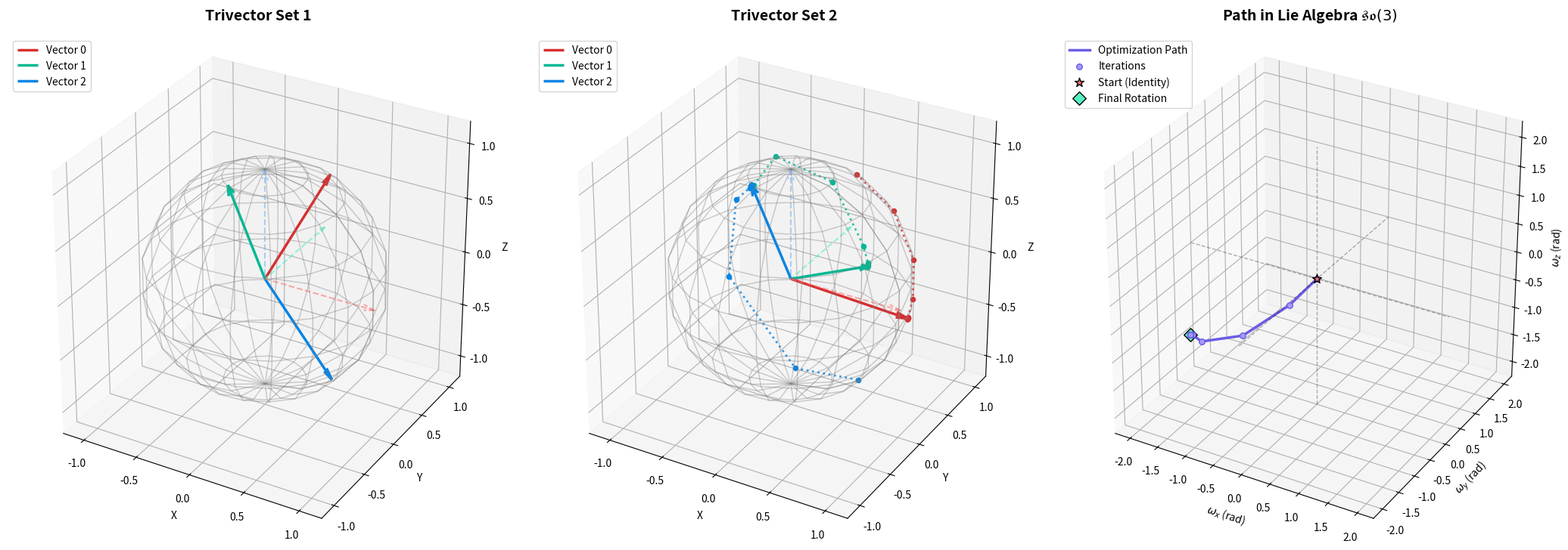

Recreate this plot in Python.
"""
solve (toy) problem on SO3 by lie algebra methods
"""
from typing import Optional

import matplotlib.pyplot as plt
import numpy as np


def solve_rotation_alignment(
    n: np.ndarray,
    target: np.ndarray,
    max_iters=100,
    tolerance=1e-9,
    return_history=False,
) -> tuple[np.ndarray, list[np.ndarray]] | np.ndarray:
    rot = np.eye(3)
    rot_history = [rot.copy()]
    for _ in range(max_iters):
        # Compute residuals: e_i - R * n_i (shape: 3x3, each column is a residual vector)
        residuals = (target - rot @ n).flatten(order="F")

        # Compute the analytical Jacobian (9x3 matrix)
        # d/domega (R * exp(omega^) * n_i) evaluated at omega=0 is -R * (n_i)^
        # Therefore, d/domega (residual_i) = R * (n_i)^
        jacob = np.zeros((9, 3))
        for i in range(3):
            n_i = n[:, i]
            # Skew-symmetric matrix (hat operator) for n_i
            n_hat = np.array(
                [
                    [0.0, -n_i[2], n_i[1]],
                    [n_i[2], 0.0, -n_i[0]],
                    [-n_i[1], n_i[0], 0.0],
                ]
            )
            jacob[i * 3 : (i + 1) * 3, :] = rot @ n_hat

        # Solve the Gauss-Newton normal equations: (J^T * J) * omega = -J^T * r
        omega = np.linalg.solve(jacob.T @ jacob, -jacob.T @ residuals)
        theta = np.linalg.norm(omega)
        if theta < tolerance:
            break
        omega_hat = np.array(
            [
                [0.0, -omega[2], omega[1]],
                [omega[2], 0.0, -omega[0]],
                [-omega[1], omega[0], 0.0],
            ]
        )
        # Rodrigues' rotation formula
        exp_omega = (
            np.eye(3)
            + (np.sin(theta) / theta) * omega_hat
            + ((1.0 - np.cos(theta)) / (theta**2)) * (omega_hat @ omega_hat)
        )
        rot = rot @ exp_omega
        rot_history.append(rot.copy())

    if return_history:
        return rot, rot_history
    return rot


def rotation_matrix_to_vector(R: np.ndarray) -> np.ndarray:
    """Map a 3x3 rotation matrix to its Lie algebra vector representation.

    Uses the SO(3) logarithmic map.
    """
    tr = np.trace(R)
    cos_theta = np.clip((tr - 1.0) / 2.0, -1.0, 1.0)
    theta = np.arccos(cos_theta)
    if np.abs(theta) < 1e-10:
        return np.zeros(3)
    if np.abs(theta - np.pi) < 1e-6:
        # Find the axis from the symmetric part of R
        v_sq = (R + np.eye(3)) / 2.0
        i = np.argmax(np.diag(v_sq))
        v = v_sq[:, i] / np.sqrt(v_sq[i, i])
        return v * theta
    return (theta / (2.0 * np.sin(theta))) * np.array(
        [R[2, 1] - R[1, 2], R[0, 2] - R[2, 0], R[1, 0] - R[0, 1]]
    )


def plot_trivectors(
    *trivectors: np.ndarray,
    history: Optional[list[np.ndarray]] = None,
    initial_vecs: Optional[np.ndarray] = None,
    plot_lie_algebra: bool = True,
) -> None:
    if not trivectors:
        raise ValueError("No trivectors provided!")
    if plot_lie_algebra and history is None:
        raise ValueError("Need to provide history to plot lie algebra")
    num_plots = len(trivectors)
    if plot_lie_algebra:
        num_plots += 1
    fig = plt.figure(figsize=(7 * num_plots, 7))
    colors_target = ["#ff7675", "#55efc4", "#74b9ff"]
    colors_vec = ["#d63031", "#00b894", "#0984e3"]
    u, v = np.mgrid[0 : 2 * np.pi : 20j, 0 : np.pi : 10j]
    xs = np.cos(u) * np.sin(v)
    ys = np.sin(u) * np.sin(v)
    zs = np.cos(v)
    for idx, trivector in enumerate(trivectors):
        ax = fig.add_subplot(1, num_plots, idx + 1, projection="3d")
        ax.plot_wireframe(xs, ys, zs, color="gray", alpha=0.4, linewidth=1)
        for i in range(3):
            # standard coordinates
            ax.quiver(
                0,
                0,
                0,
                1 if i == 0 else 0,
                1 if i == 1 else 0,
                1 if i == 2 else 0,
                color=colors_target[i],
                linestyle="--",
                linewidth=1.5,
                alpha=0.6,
                arrow_length_ratio=0.1,
            )
            # trivectors
            ax.quiver(
                0,
                0,
                0,
                trivector[0, i],
                trivector[1, i],
                trivector[2, i],
                color=colors_vec[i],
                linewidth=2.5,
                arrow_length_ratio=0.1,
                label=f"Vector {i}",
            )

        # Plot paths if history is provided
        if idx > 0 and history is not None and initial_vecs is not None:
            for i in range(3):
                path = np.array([R @ initial_vecs[:, i] for R in history])
                ax.plot(
                    path[:, 0],
                    path[:, 1],
                    path[:, 2],
                    color=colors_vec[i],
                    linestyle=":",
                    linewidth=2,
                    alpha=0.8,
                )
                ax.scatter(
                    path[:, 0],
                    path[:, 1],
                    path[:, 2],
                    color=colors_vec[i],
                    s=20,
                    depthshade=False,
                )

        ax.set_title(f"Trivector Set {idx + 1}", fontsize=14, fontweight="bold", pad=15)
        ax.set_xlim([-1.2, 1.2])
        ax.set_ylim([-1.2, 1.2])
        ax.set_zlim([-1.2, 1.2])
        ax.set_xlabel("X")
        ax.set_ylabel("Y")
        ax.set_zlabel("Z")
        ax.set_aspect("equal")
        ax.legend(loc="upper left")

    if plot_lie_algebra:
        ax = fig.add_subplot(1, num_plots, num_plots, projection="3d")
        # Calculate Lie algebra representation for each rotation matrix in history
        # todo :: maybe nicer if this were included in the history instead
        lie_path = np.array([rotation_matrix_to_vector(R) for R in history])
        ax.plot(
            lie_path[:, 0],
            lie_path[:, 1],
            lie_path[:, 2],
            color="#6c5ce7",
            linestyle="-",
            linewidth=2.5,
            label="Optimization Path",
        )
        ax.scatter(
            lie_path[:, 0],
            lie_path[:, 1],
            lie_path[:, 2],
            color="#a29bfe",
            s=30,
            depthshade=False,
            edgecolors="#6c5ce7",
            linewidths=1.0,
            label="Iterations",
        )
        ax.scatter(
            [0],
            [0],
            [0],
            color="#ff7675",
            s=80,
            marker="*",
            depthshade=False,
            edgecolors="black",
            linewidths=1.0,
            label="Start (Identity)",
            zorder=10,
        )
        ax.scatter(
            [lie_path[-1, 0]],
            [lie_path[-1, 1]],
            [lie_path[-1, 2]],
            color="#55efc4",
            s=80,
            marker="D",
            depthshade=False,
            edgecolors="black",
            linewidths=1.0,
            label="Final Rotation",
            zorder=10,
        )
        # Draw coordinate axes through the origin
        max_val = np.max(np.abs(lie_path))
        axis_limit = max(max_val * 1.2, 0.5)
        ax.plot(
            [-axis_limit, axis_limit],
            [0, 0],
            [0, 0],
            color="black",
            linestyle="--",
            alpha=0.3,
            linewidth=1,
        )
        ax.plot(
            [0, 0],
            [-axis_limit, axis_limit],
            [0, 0],
            color="black",
            linestyle="--",
            alpha=0.3,
            linewidth=1,
        )
        ax.plot(
            [0, 0],
            [0, 0],
            [-axis_limit, axis_limit],
            color="black",
            linestyle="--",
            alpha=0.3,
            linewidth=1,
        )
        ax.set_title(
            "Path in Lie Algebra $\\mathfrak{so}(3)$",
            fontsize=14,
            fontweight="bold",
            pad=15,
        )
        ax.set_xlabel("$\\omega_x$ (rad)")
        ax.set_ylabel("$\\omega_y$ (rad)")
        ax.set_zlabel("$\\omega_z$ (rad)")
        ax.set_xlim([-axis_limit, axis_limit])
        ax.set_ylim([-axis_limit, axis_limit])
        ax.set_zlim([-axis_limit, axis_limit])
        ax.set_aspect("equal")
        ax.legend(loc="upper left")
    plt.tight_layout()


if __name__ == "__main__":
    np.random.seed(42)

    # Generate 3 random normalized vectors (not orthogonal)
    raw_vectors = np.random.randn(3, 3)
    random_unit_vecs = raw_vectors / np.linalg.norm(raw_vectors, axis=0)

    # Run optimization with history tracking
    R_opt, rot_history = solve_rotation_alignment(
        random_unit_vecs,
        target=np.eye(3),
        return_history=True,
    )

    print("Generated Vectors (n0, n1, n2):\n", random_unit_vecs)
    print("\nOptimized Rotation Matrix R:\n", R_opt)
    print("\nCheck Orthogonality (R^T * R):\n", R_opt.T @ R_opt)

    result = R_opt @ random_unit_vecs
    print("\nRotated Vectors (Should be close to Identity):\n", result)

    plot_trivectors(
        random_unit_vecs,
        result,
        history=rot_history,
        initial_vecs=random_unit_vecs,
    )
    plt.show()
